The GitHub repository frankbydefault/tumor-detector-notebook contains a labelled image folder "Borders" with 4 categories: glioma, meningioma, no tumor, pituitary tumor. Examples follow, each with its label.

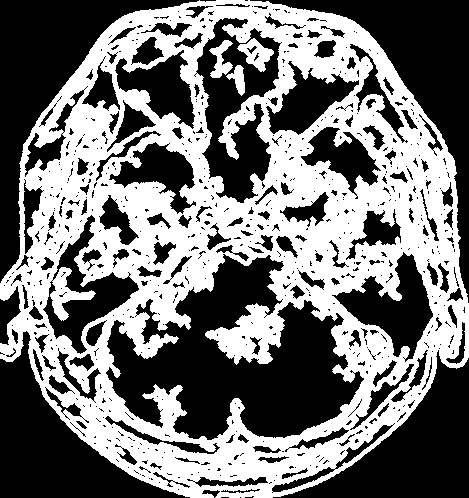
Label: glioma

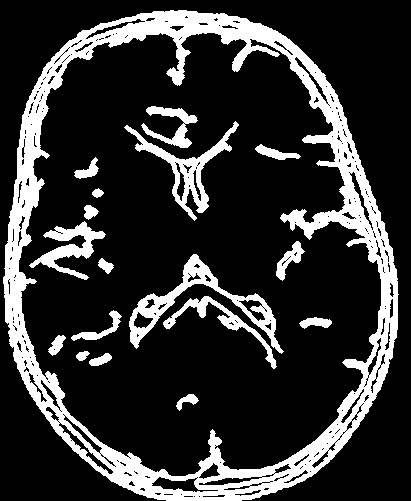
Label: no tumor

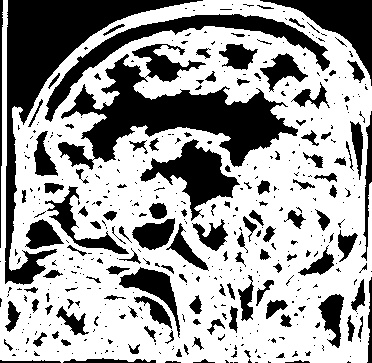
Label: pituitary tumor

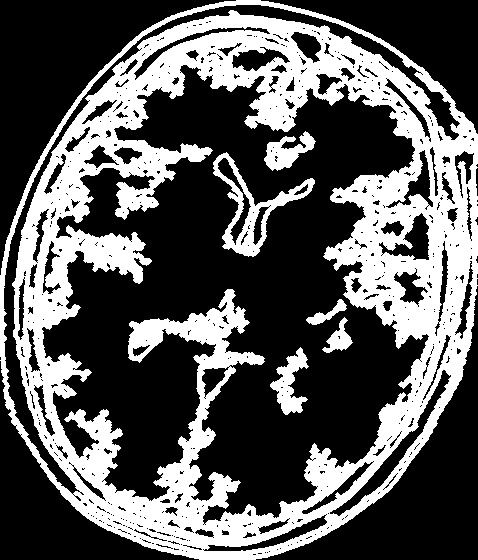
Label: meningioma

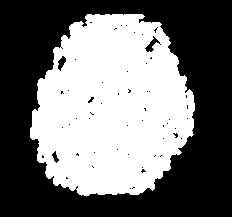
Label: no tumor

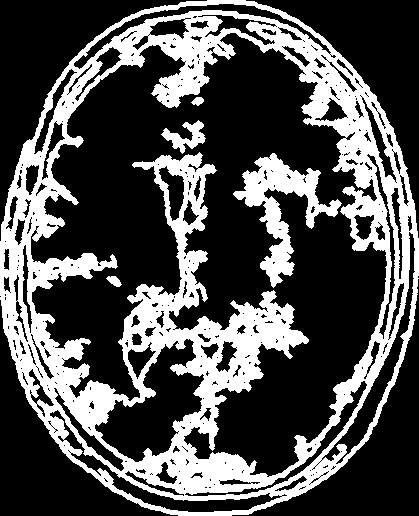
Label: glioma
